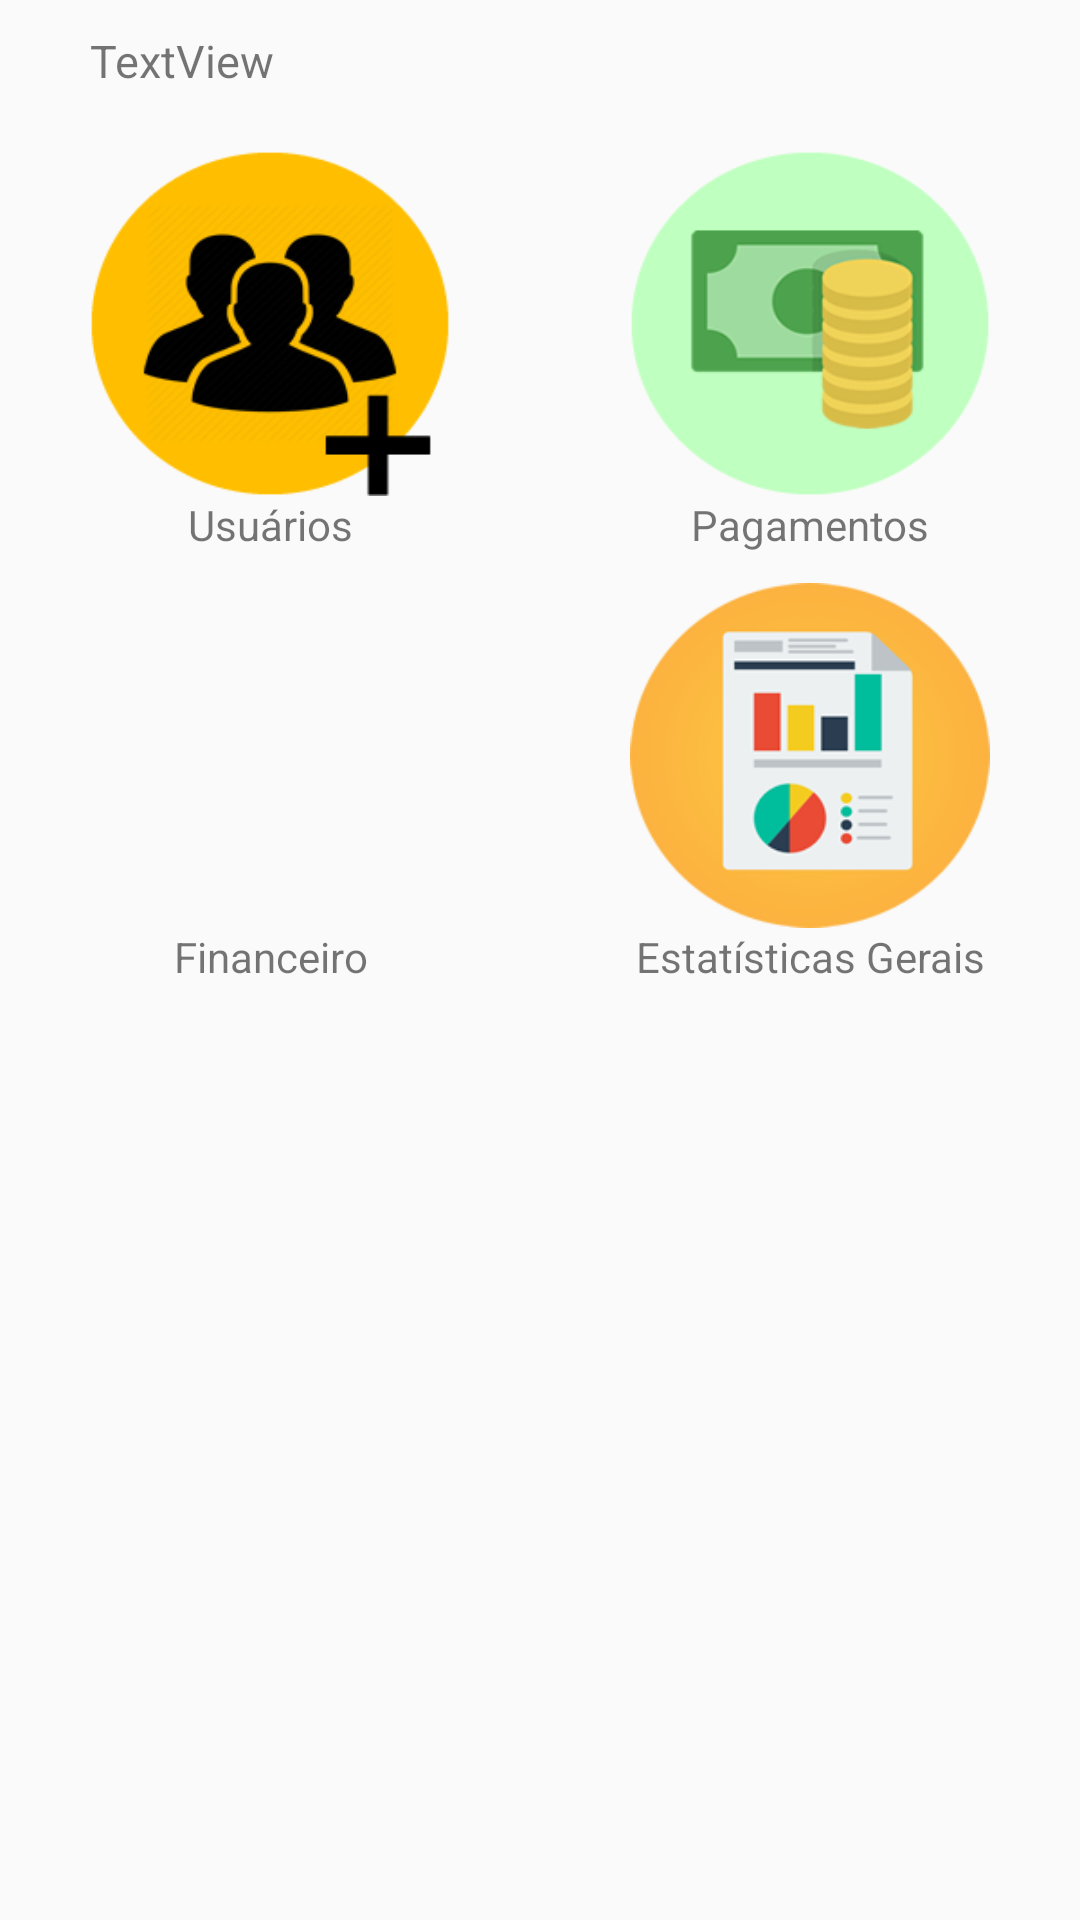

Produce the Android XML layout that renders to this screen, including the resource entries it uses.
<!-- AndroidManifest.xml: application theme AppTheme -->
<!-- res/layout/tela_painel_de_controle_admin.xml -->
<?xml version="1.0" encoding="utf-8"?>
<android.support.constraint.ConstraintLayout
    xmlns:android="http://schemas.android.com/apk/res/android"
    xmlns:app="http://schemas.android.com/apk/res-auto"
    xmlns:tools="http://schemas.android.com/tools"
    android:layout_width="match_parent"
    android:layout_height="match_parent"
    >

    <ImageButton
        android:id="@+id/botaoUsuarios"
        android:layout_width="120dp"
        android:layout_height="115dp"
        android:layout_marginLeft="30dp"
        android:layout_marginStart="30dp"
        android:layout_marginTop="20dp"
        android:background="@drawable/admin_novo_usuario"
        android:onClick="irParaTelaUsuarios"
        app:layout_constraintStart_toStartOf="parent"
        app:layout_constraintTop_toBottomOf="@+id/textoNomeAdminLogado" />

    <ImageButton
        android:id="@+id/botaoReceberPagamentos"
        android:layout_width="120dp"
        android:layout_height="115dp"
        android:layout_alignParentTop="true"
        android:layout_marginEnd="30dp"
        android:layout_marginRight="30dp"
        android:layout_marginTop="20dp"
        android:background="@drawable/pagamentos"
        android:onClick="irParaTelaReceberPagamentos"
        app:layout_constraintEnd_toEndOf="parent"
        app:layout_constraintTop_toBottomOf="@+id/textoNomeAdminLogado" />

    <ImageButton
        android:id="@+id/botaoRelatorios"
        android:layout_width="120dp"
        android:layout_height="115dp"
        android:layout_alignParentTop="true"
        android:layout_marginEnd="30dp"
        android:layout_marginRight="30dp"
        android:layout_marginTop="10dp"
        android:background="@drawable/relatorios"
        android:onClick="irParaTelaRelatorios"
        app:layout_constraintEnd_toEndOf="parent"
        app:layout_constraintTop_toBottomOf="@+id/textoPagamentos" />

    <TextView
        android:id="@+id/textoAlunos"
        android:layout_width="120dp"
        android:layout_height="wrap_content"
        android:layout_marginLeft="30dp"
        android:layout_marginStart="30dp"
        android:gravity="center"
        android:text="Usuários"
        app:layout_constraintStart_toStartOf="parent"
        app:layout_constraintTop_toBottomOf="@+id/botaoUsuarios" />

    <TextView
        android:id="@+id/textoPagamentos"
        android:layout_width="120dp"
        android:layout_height="wrap_content"
        android:layout_marginEnd="30dp"
        android:layout_marginRight="30dp"
        android:gravity="center"
        android:text="Pagamentos"
        app:layout_constraintEnd_toEndOf="parent"
        app:layout_constraintTop_toBottomOf="@+id/botaoReceberPagamentos" />

    <TextView
        android:id="@+id/textoRelatorios"
        android:layout_width="120dp"
        android:layout_height="wrap_content"
        android:layout_marginEnd="30dp"
        android:layout_marginRight="30dp"
        android:gravity="center"
        android:text="Estatísticas Gerais"
        app:layout_constraintEnd_toEndOf="parent"
        app:layout_constraintTop_toBottomOf="@+id/botaoRelatorios" />

    <ImageButton
        android:id="@+id/imageButton6"
        android:layout_width="120dp"
        android:layout_height="115dp"
        android:layout_marginLeft="30dp"
        android:layout_marginStart="30dp"
        android:layout_marginTop="10dp"
        android:background="@drawable/admin_painel_de_controle"
        android:onClick="irParaTelaFinanceira"
        app:layout_constraintStart_toStartOf="parent"
        app:layout_constraintTop_toBottomOf="@+id/textoAlunos" />

    <TextView
        android:id="@+id/textView2"
        android:layout_width="120dp"
        android:layout_height="wrap_content"
        android:layout_marginLeft="30dp"
        android:layout_marginStart="30dp"
        android:gravity="center_horizontal"
        android:text="Financeiro"
        app:layout_constraintStart_toStartOf="parent"
        app:layout_constraintTop_toBottomOf="@+id/imageButton6" />

    <TextView
        android:id="@+id/textoNomeAdminLogado"
        android:layout_width="320dp"
        android:layout_height="wrap_content"
        android:layout_marginLeft="30dp"
        android:layout_marginStart="30dp"
        android:layout_marginTop="10dp"
        android:text="TextView"
        android:textSize="15sp"
        app:layout_constraintStart_toStartOf="parent"
        app:layout_constraintTop_toTopOf="parent" />


</android.support.constraint.ConstraintLayout>
<!-- resources referenced by this layout -->
<resources>
  <!-- drawable admin_novo_usuario: png bitmap (drawable-xxhdpi, 111146 bytes) -->
  <!-- drawable pagamentos: png bitmap (drawable-xxhdpi, 104412 bytes) -->
  <!-- drawable relatorios: png bitmap (drawable-mdpi, 71765 bytes) -->
  <style name="AppTheme" parent="Theme.AppCompat.Light.DarkActionBar">
          
          <item name="colorPrimary">@color/colorPrimary</item>
          <item name="colorPrimaryDark">@color/colorPrimaryDark</item>
          <item name="colorAccent">@color/colorAccent</item>
      </style>
  <color name="colorPrimary">#3f51b5</color>
  <color name="colorPrimaryDark">#303f9f</color>
  <color name="colorAccent">#3F51B5</color>
</resources>
